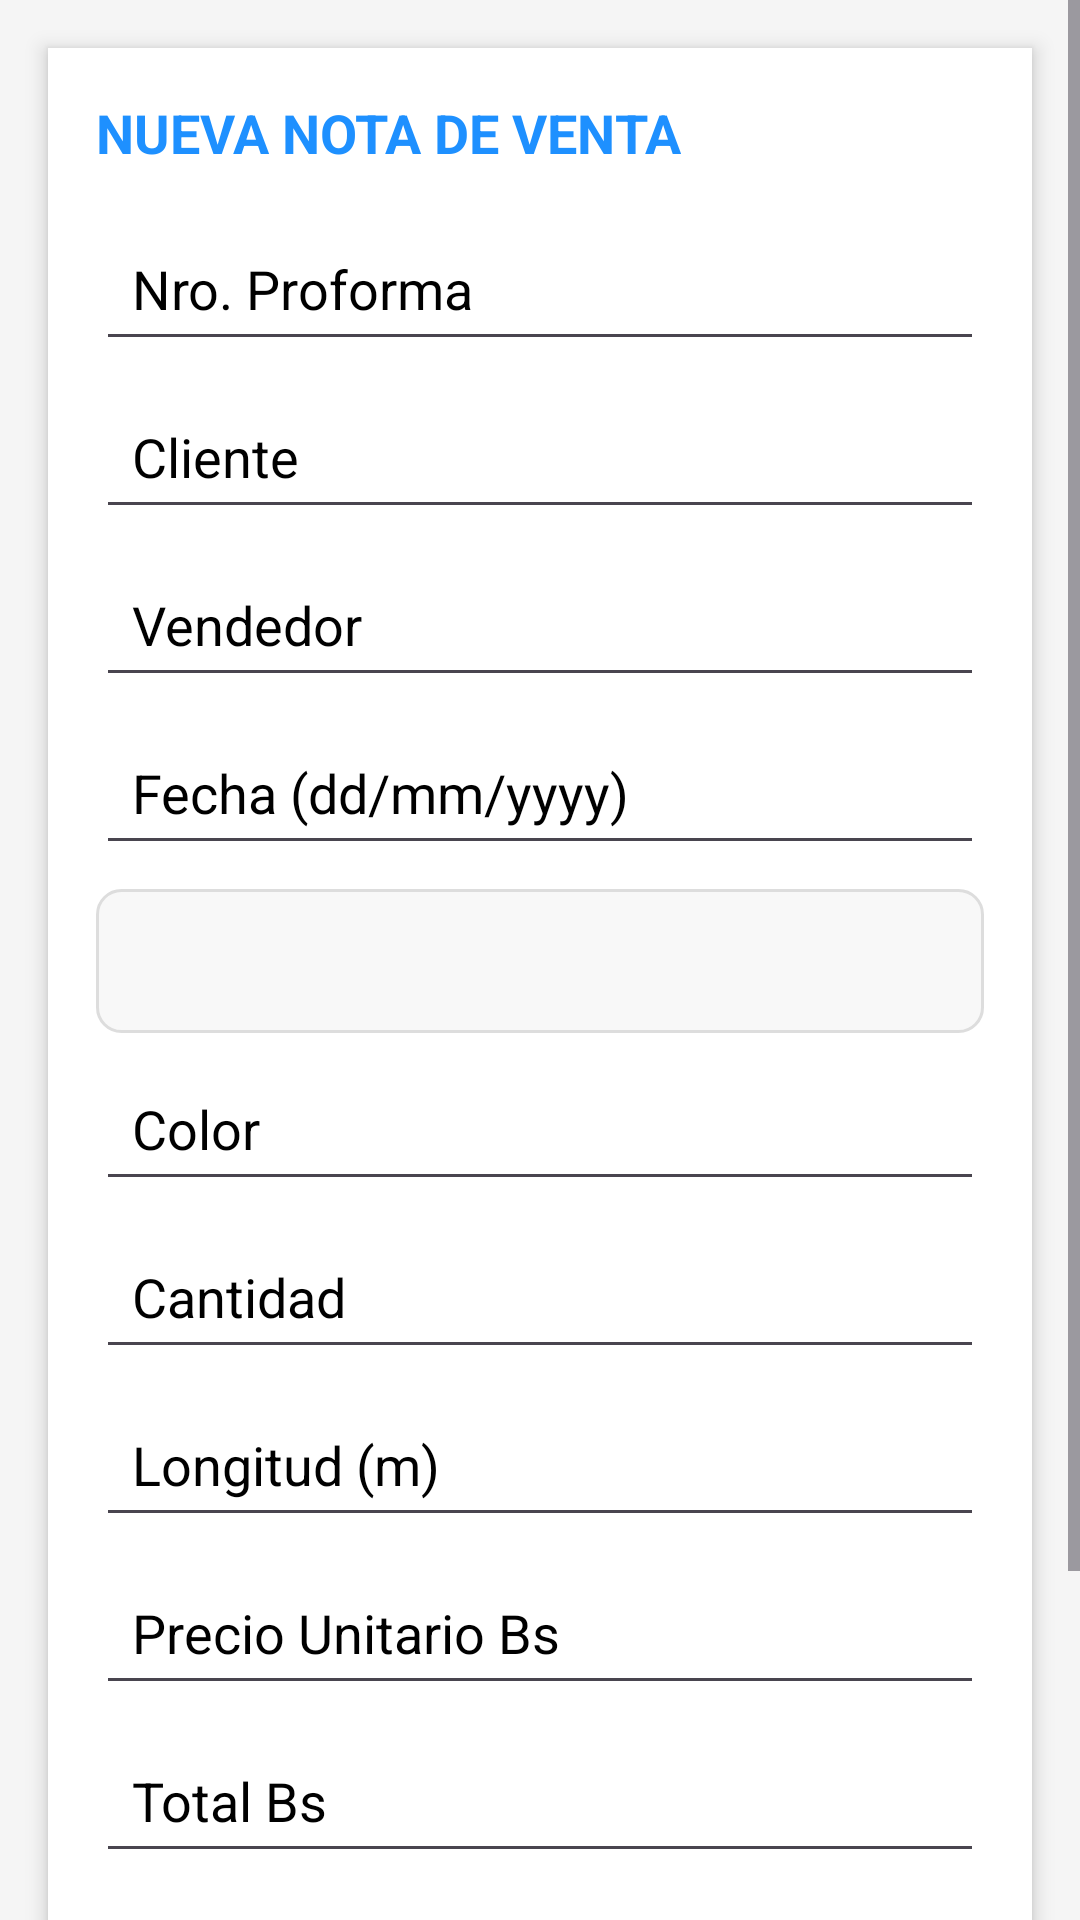

Layout XML and referenced resources for this Android screen:
<!-- AndroidManifest.xml: application theme Theme.Metalesgalvanizadosapp -->
<!-- res/layout/activity_nota_venta.xml -->
<?xml version="1.0" encoding="utf-8"?>
<LinearLayout xmlns:android="http://schemas.android.com/apk/res/android"
    xmlns:app="http://schemas.android.com/apk/res-auto"
    android:layout_width="match_parent"
    android:layout_height="match_parent"
    android:orientation="vertical"
    android:background="#F5F5F5">

    <ScrollView
        android:layout_width="match_parent"
        android:layout_height="0dp"
        android:layout_weight="1">

        <LinearLayout
            android:layout_width="match_parent"
            android:layout_height="wrap_content"
            android:orientation="vertical">

            
            <LinearLayout
                android:id="@+id/formLayout"
                android:layout_width="match_parent"
                android:layout_height="wrap_content"
                android:layout_margin="16dp"
                android:orientation="vertical"
                android:background="#FFFFFF"
                android:elevation="4dp"
                android:padding="16dp">

                <TextView
                    android:layout_width="wrap_content"
                    android:layout_height="wrap_content"
                    android:text="NUEVA NOTA DE VENTA"
                    android:textStyle="bold"
                    android:textSize="18sp"
                    android:textColor="#1E90FF"
                    android:layout_marginBottom="16dp" />

                
                <EditText android:id="@+id/edtNroProforma" style="@style/FormEditText" android:hint="Nro. Proforma" android:inputType="text" android:textColorHint="@color/black" android:textColor="@color/black"/>
                <EditText android:id="@+id/edtCliente" style="@style/FormEditText" android:hint="Cliente" android:inputType="textPersonName" android:textColorHint="@color/black" android:textColor="@color/black"/>
                <EditText android:id="@+id/edtVendedor" style="@style/FormEditText" android:hint="Vendedor" android:inputType="textPersonName" android:textColorHint="@color/black" android:textColor="@color/black"/>
                <EditText android:id="@+id/edtFecha" style="@style/FormEditText" android:hint="Fecha (dd/mm/yyyy)" android:inputType="date" android:textColorHint="@color/black" android:textColor="@color/black"/>
                
                <Spinner
                    android:id="@+id/spinnerProducto"
                    android:layout_width="match_parent"
                    android:layout_height="48dp"
                    android:layout_marginBottom="8dp"
                    android:background="@drawable/edittext_background"
                    android:padding="12dp"
                    android:textColor="@color/black"/>
                <EditText
                    android:id="@+id/edtColor"
                    style="@style/FormEditText"
                    android:hint="Color"
                    android:inputType="text"
                    android:textColorHint="@color/black"
                    android:textColor="@color/black"/>
                <EditText android:id="@+id/edtCantidad" style="@style/FormEditText" android:hint="Cantidad" android:inputType="number" android:textColorHint="@color/black" android:textColor="@color/black"/>
                <EditText android:id="@+id/edtLongitud" style="@style/FormEditText" android:hint="Longitud (m)" android:inputType="numberDecimal" android:textColorHint="@color/black" android:textColor="@color/black"/>
                <EditText android:id="@+id/edtPrecioUnitario" style="@style/FormEditText" android:hint="Precio Unitario Bs" android:inputType="numberDecimal" android:textColorHint="@color/black" android:textColor="@color/black"/>
                <EditText android:id="@+id/edtTotal" style="@style/FormEditText" android:hint="Total Bs" android:inputType="numberDecimal" android:textColorHint="@color/black" android:textColor="@color/black"/>

                
                <LinearLayout
                    android:layout_width="match_parent"
                    android:layout_height="wrap_content"
                    android:orientation="horizontal"
                    android:layout_marginTop="16dp">

                    <Button
                        android:id="@+id/btnGuardar"
                        android:layout_width="0dp"
                        android:layout_height="wrap_content"
                        android:layout_weight="1"
                        android:layout_marginEnd="8dp"
                        android:text="Guardar"
                        android:backgroundTint="#4CAF50" />

                    <Button
                        android:id="@+id/btnLimpiar"
                        android:layout_width="0dp"
                        android:layout_height="wrap_content"
                        android:layout_weight="1"
                        android:layout_marginStart="8dp"
                        android:text="Limpiar"
                        android:backgroundTint="#FF9800" />
                </LinearLayout>
            </LinearLayout>

            
            <TextView
                android:layout_width="wrap_content"
                android:layout_height="wrap_content"
                android:text="NOTAS GUARDADAS"
                android:textStyle="bold"
                android:textSize="16sp"
                android:layout_marginStart="16dp"
                android:layout_marginTop="16dp"/>

            
            <androidx.recyclerview.widget.RecyclerView
                android:id="@+id/recyclerViewNotas"
                android:layout_width="match_parent"
                android:layout_height="wrap_content"
                android:paddingBottom="16dp"/>
        </LinearLayout>
    </ScrollView>
</LinearLayout>
<!-- resources referenced by this layout -->
<resources>
  <color name="black">#FF000000</color>
  <!-- drawable edittext_background (drawable) -->
  <?xml version="1.0" encoding="utf-8"?>
  <shape xmlns:android="http://schemas.android.com/apk/res/android"
      android:shape="rectangle">
  
      <solid android:color="#F8F8F8" />
  
      <stroke
          android:width="1dp"
          android:color="#DDDDDD" />
  
      <corners android:radius="8dp" />
  
  </shape>
  <style name="FormEditText">
          <item name="android:layout_width">match_parent</item>
          <item name="android:layout_height">48dp</item>
          <item name="android:layout_marginBottom">8dp</item>
          <item name="android:padding">12dp</item>
          
      </style>
  <style name="Theme.Metalesgalvanizadosapp" parent="Base.Theme.Metalesgalvanizadosapp" />
  <style name="Base.Theme.Metalesgalvanizadosapp" parent="Theme.Material3.DayNight.NoActionBar">
          
          
      </style>
</resources>
